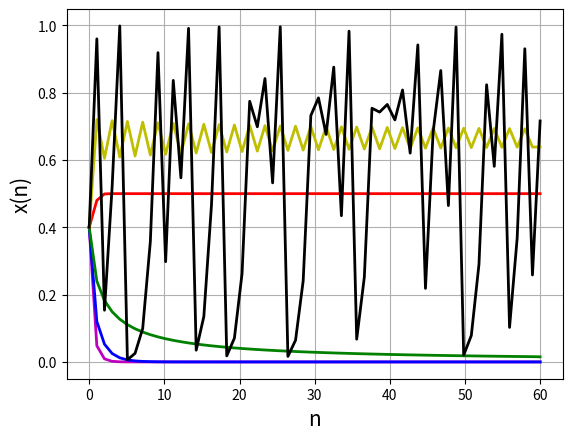

Write Python code to recreate this figure.
import matplotlib.pyplot as plt
import numpy as np
import collections
u = [[],[],[],[],[],[]]
O = 0.4
N = 60
R = [0.2, 0.5, 1, 2, 3, 4]
v = np.linspace(0, N, N)
rg = [0,1,2,3,4,5]
def a(n, r):
    n = int(n)
    if n == 0:
        return O
    else:
        x = a(n - 1, r)
        return r * x * (1 - x)

for q in v:
    k=0
    for k in rg:
        u[k].append(a(q, R[k]))
print(u)

# Тесты

utest = [[],[],[]]
Ntest = 5
vtest = np.linspace(0, Ntest, Ntest)

for q in vtest:
    utest[0].append(a(q, 0.2))
    utest[1].append(a(q, 0.5))
    utest[2].append(a(q, 1))

n0 = [0.4, 0.048, 0.009139, 0.001811, 7.2e-05]  #
n1 = [0.4, 0.12, 0.0528, 0.025006, 0.006021]    # посчитанные значения
n2 = [0.4, 0.24, 0.1824, 0.149130, 0.110789]    #

utest0 = [round(t, 6) for t in utest[0]]  #
utest1 = [round(t, 6) for t in utest[1]]  # округление списков для r = 0.2, 0.5, 1 до 6 знаков
utest2 = [round(t, 6) for t in utest[2]]  #

print("utest0", utest0, "n0=", n0)
if collections.Counter(n0) == collections.Counter(utest0):  # сравнение списков
    print("Списки одинаковые")
else:
    print("Списки неодинаковые")

print("utest1=", utest1, "n1=", n1)
if collections.Counter(n1) == collections.Counter(utest1):  # сравнение списков
    print("Списки одинаковые")
else:
    print("Списки неодинаковые")

print("utest2=", utest2, "n2=", n2)
if collections.Counter(n2) == collections.Counter(utest2):  # сравнение списков
    print("Списки одинаковые")
else:
    print("Списки неодинаковые")

# Графики

plt.figure(dpi=150)
plt.plot(v, u[0], color='m', linewidth=2)
plt.plot(v, u[1], color='b', linewidth=2)
plt.plot(v, u[2], color='g', linewidth=2)
plt.plot(v, u[3], color='r', linewidth=2)
plt.plot(v, u[4], color='y', linewidth=2)
plt.plot(v, u[5], color='black', linewidth=2)
plt.xlabel('n', fontsize=15)
plt.ylabel('x(n)', fontsize=15)
plt.grid()
plt.show()